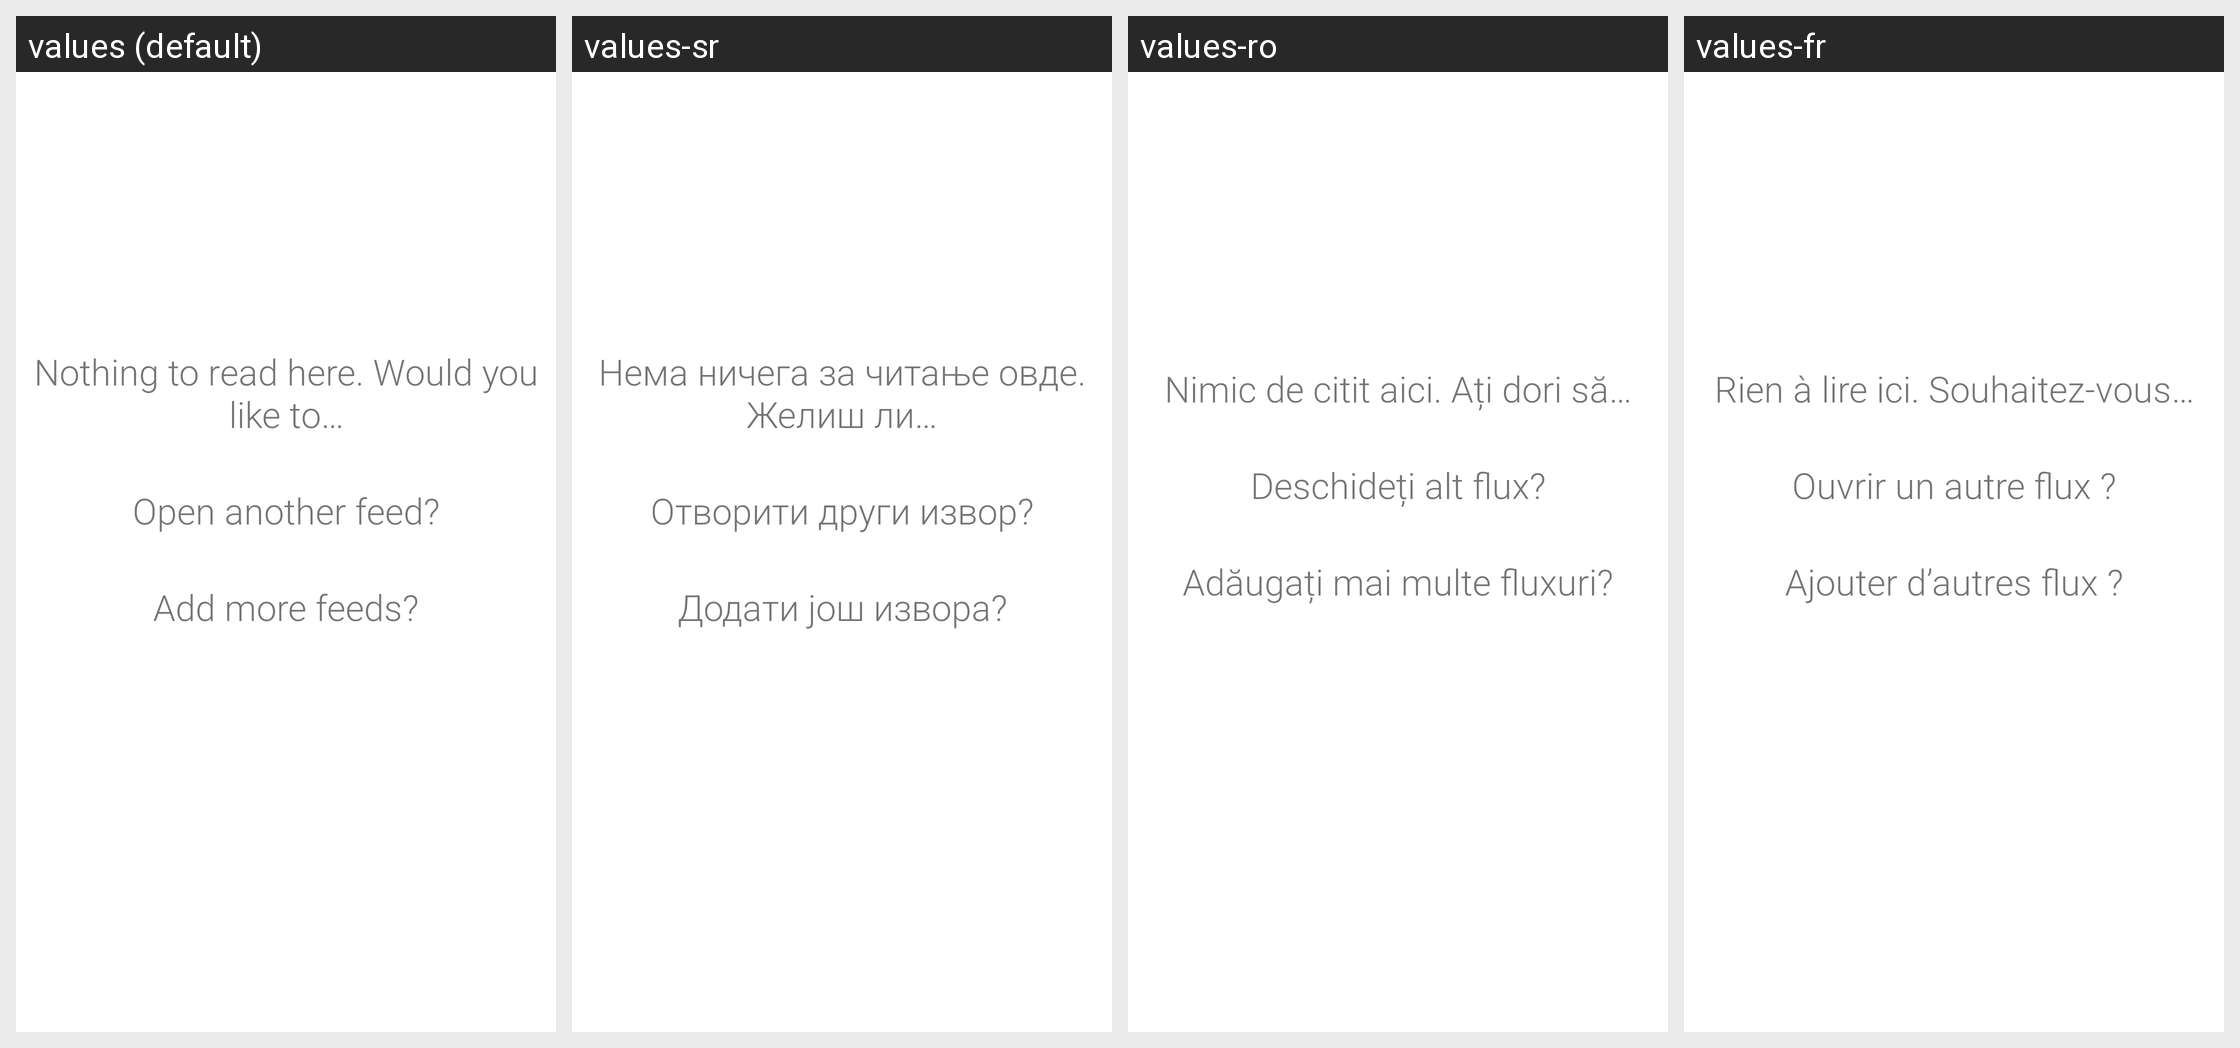

For this localized Android screen grid, give each drawn string resource with its value in every locale shown.
Android screen res/layout/empty_feed.xml rendered under 4 locales, left to right: values (default), values-sr, values-ro, values-fr. Device: Nexus 5 (rendered at 1080×1920; each locale shown at half size, 540×960, under a caption strip naming it); theme AppThemeDayNoActionBar.
Other locales in the repository, not shown: values-ar, values-bg, values-bs-rBA, values-ca-rES, values-cs, values-cs-rCZ, values-da, values-de, values-de-rDE, values-el, values-en, values-eo, values-es, values-es-rES, values-et, values-eu, values-fa, values-fi, values-gl, values-hi, values-hu, values-in, values-it, values-ja, values-ku, values-lt, values-lv, values-ml, values-nb-rNO, values-nl, values-no, values-or, values-pl, values-pt, values-pt-rBR, values-pt-rPT, values-ru, values-sk, values-sl, values-sq, values-sv, values-ta, values-te, values-th, values-tok, values-tr, values-uk, values-vi, values-zh-rCN, values-zh-rTW.
Strings drawn on this screen, with the default value and each locale's value (text and hints the layout hard-codes, and strings that could not be matched under every locale, appear in the picture but are not listed):

empty_feed_top
  values: Nothing to read here. Would you like to…
  values-sr: Нема ничега за читање овде. Желиш ли…
  values-ro: Nimic de citit aici. Ați dori să…
  values-fr: Rien à lire ici. Souhaitez-vous…

empty_feed_open
  values: Open another feed?
  values-sr: Отворити други извор?
  values-ro: Deschideți alt flux?
  values-fr: Ouvrir un autre flux ?

empty_feed_add
  values: Add more feeds?
  values-sr: Додати још извора?
  values-ro: Adăugați mai multe fluxuri?
  values-fr: Ajouter d’autres flux ?
